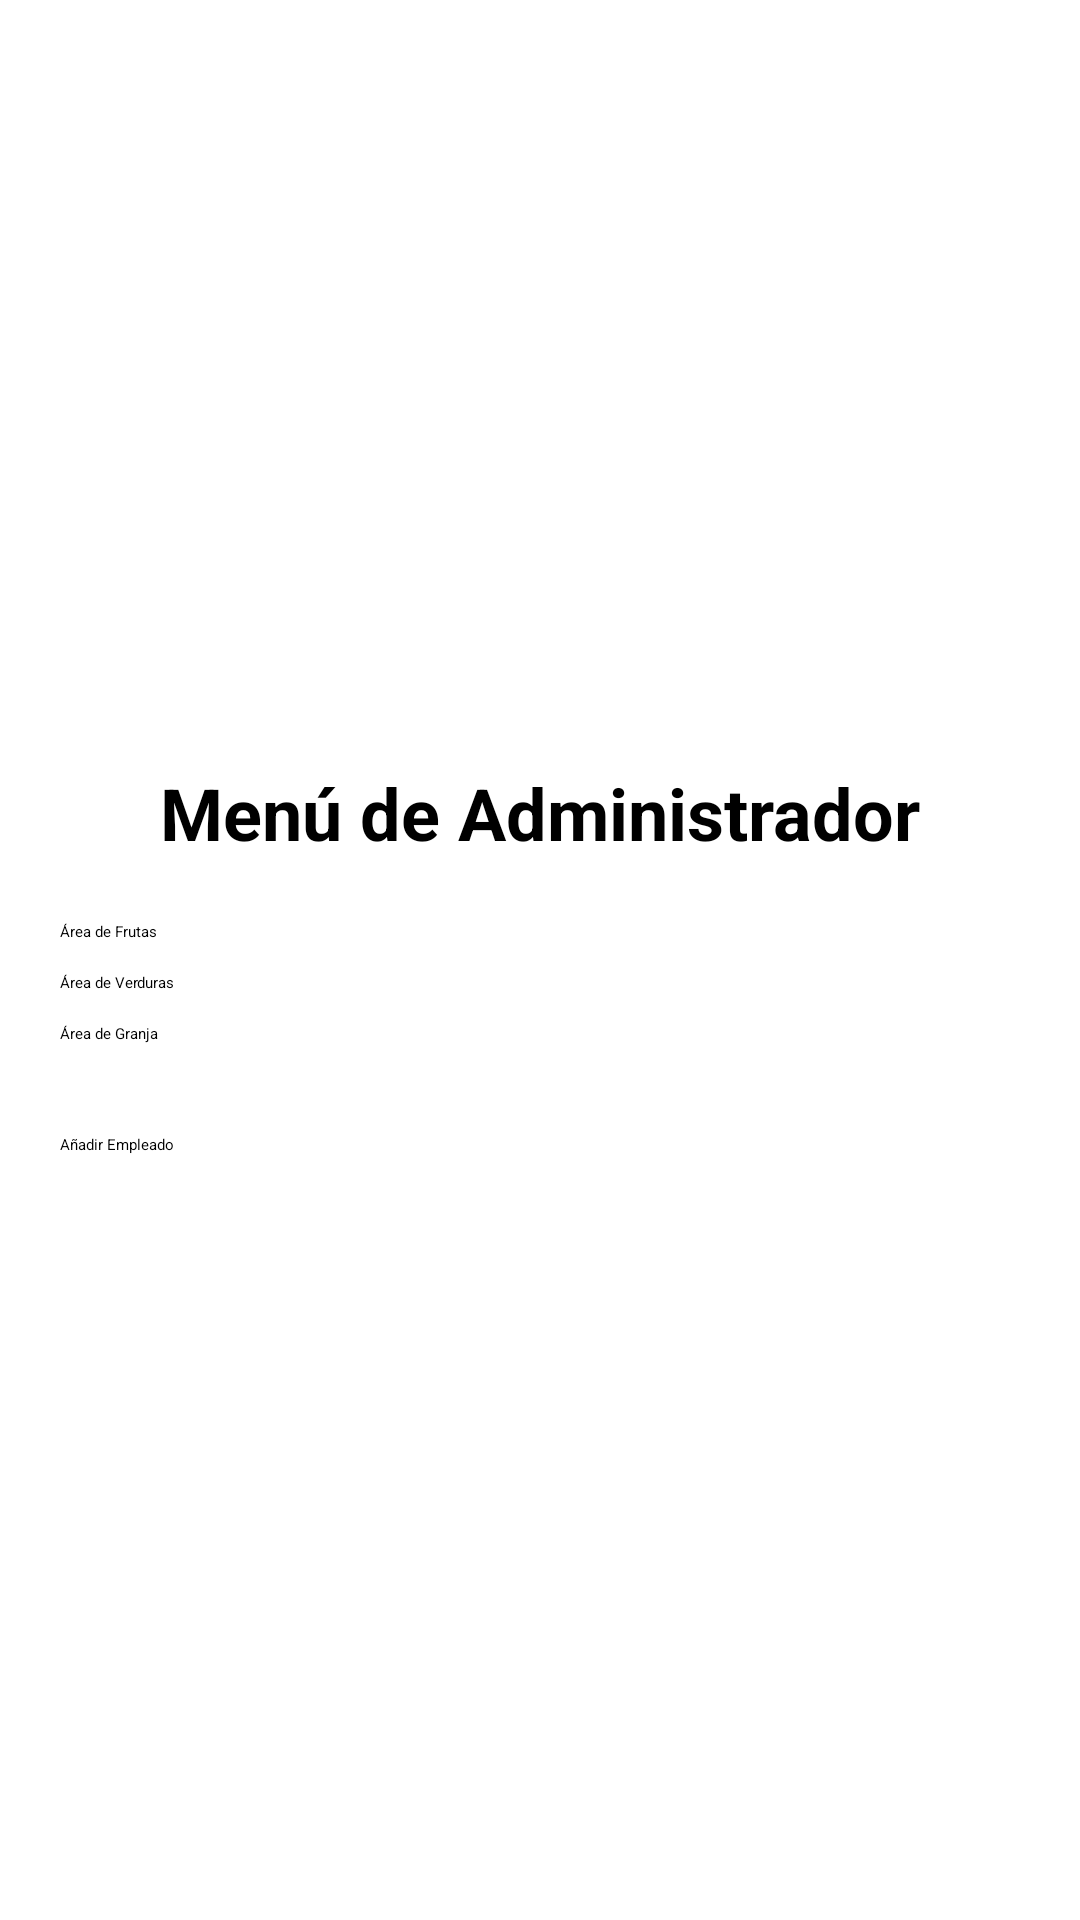

Produce the Android XML layout that renders to this screen, including the resource entries it uses.
<!-- AndroidManifest.xml: application theme Theme.MyApplication -->
<!-- res/layout/activity_menu_admin.xml -->
<?xml version="1.0" encoding="utf-8"?>
<LinearLayout
    xmlns:android="http://schemas.android.com/apk/res/android"
    android:layout_width="match_parent"
    android:layout_height="match_parent"
    android:orientation="vertical"
    android:padding="20dp"
    android:gravity="center">

    <TextView
        android:layout_width="wrap_content"
        android:layout_height="wrap_content"
        android:text="Menú de Administrador"
        android:textSize="24sp"
        android:textStyle="bold"
        android:layout_marginBottom="20dp" />

    <Button
        android:id="@+id/btnFrutas"
        android:layout_width="match_parent"
        android:layout_height="wrap_content"
        android:text="Área de Frutas"
        android:layout_marginBottom="10dp" />

    <Button
        android:id="@+id/btnVerduras"
        android:layout_width="match_parent"
        android:layout_height="wrap_content"
        android:text="Área de Verduras"
        android:layout_marginBottom="10dp" />

    <Button
        android:id="@+id/btnGranja"
        android:layout_width="match_parent"
        android:layout_height="wrap_content"
        android:text="Área de Granja"
        android:layout_marginBottom="10dp" />

    <Button
        android:id="@+id/btnAgregarEmpleado"
        android:layout_width="match_parent"
        android:layout_height="wrap_content"
        android:text="Añadir Empleado"
        android:layout_marginTop="20dp" />

</LinearLayout>
<!-- resources referenced by this layout -->
<resources>

</resources>
